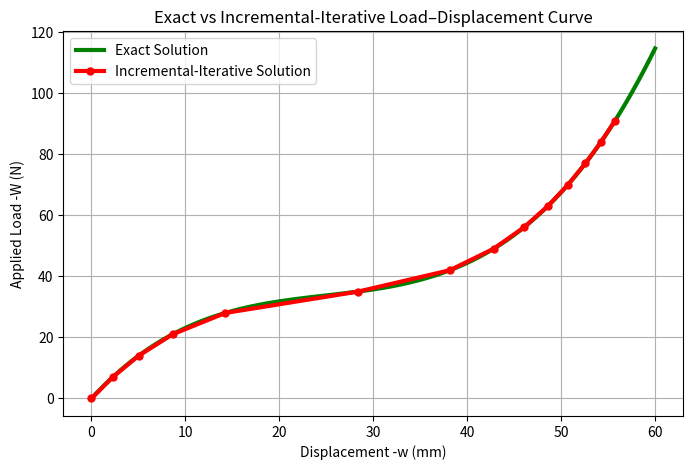

Here is the Python script that generated this plot:
#Problem 4
#incremental iterative solution
import numpy as np
import matplotlib.pyplot as plt

# -------------------------
# Exact solution
# -------------------------
EA = 5e7
z = 25
L = 2500
Ks = 1.35
w_exact = np.linspace(0, 60, 300)
W_exact = (EA/L**3)*(-z**2*w_exact + 1.5*z*w_exact**2 - 0.5*w_exact**3) - Ks*w_exact

# -------------------------
# Incremental-iterative solution
# -------------------------
delW = -7
W_final = -91
tol = 1e-4

def axial_force(w):
    return EA * ((z/L) * (w/L) + 0.5*(w/L)**2)

def tangent_stiffness(w, N):
    return (EA/L) * ((z+w)/L)**2 + (N/L) + Ks

def equilibrium_force(w, N):
    return N * ((z+w)/L) + Ks*w

w = 0.0
N = 0.0
W_applied = 0.0

W_list = [W_applied]
w_list = [w]

while W_applied > W_final:
    W_applied += delW
    # Predictor
    kt = tangent_stiffness(w, N)
    dw = delW / kt
    w += dw
    N = axial_force(w)
    
    # Corrector iterations
    W_eq = equilibrium_force(w, N)
    g = W_eq - W_applied
    while abs(g) > tol:
        kt = tangent_stiffness(w, N)
        dw = -g / kt
        w += dw
        N = axial_force(w)
        W_eq = equilibrium_force(w, N)
        g = W_eq - W_applied

    W_list.append(W_applied)
    w_list.append(w)

w_arr = np.array(w_list)
W_arr = np.array(W_list)

# -------------------------
# Plot comparison
# -------------------------
plt.figure(figsize=(8,5))

# Exact solution line
plt.plot(w_exact, -W_exact, 'g-', linewidth=3, label='Exact Solution')

# Incremental-iterative solution
plt.plot(-w_arr, -W_arr, 'r.-', markersize=10, linewidth=3, label='Incremental-Iterative Solution')

plt.xlabel('Displacement -w (mm)')
plt.ylabel('Applied Load -W (N)')
plt.title('Exact vs Incremental-Iterative Load–Displacement Curve')
plt.grid(True)
plt.legend()
plt.show()
